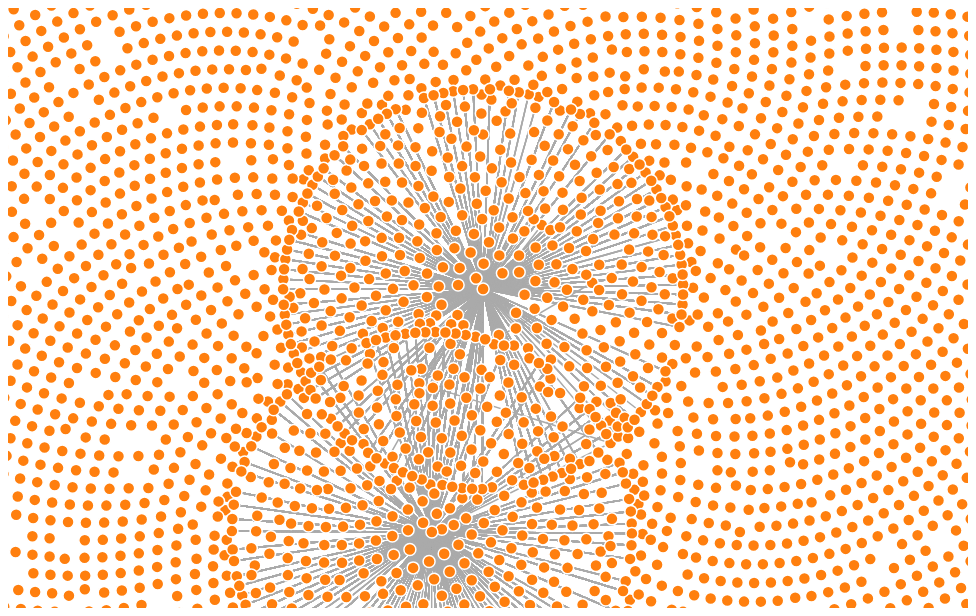
D3 v6 page, settled after 360 driven frames (6 s of simulated time); the page loaded 1 data file(s).


        d3.json("clusters.json").then(function(data) {
            if (!data || !data.children) {
                console.error("Invalid or empty data");
                return;
            }

            const width = 960, height = 600;
            const svg = d3.select("svg")
                .attr("width", width)
                .attr("height", height);

            const nodes = [], links = [];

            function traverse(node, parent) {
                if (parent) {
                    links.push({ source: parent.name, target: node.name });
                }
                nodes.push({ name: node.name });
                if (node.children) {
                    node.children.forEach(child => traverse(child, node));
                }
            }
            traverse(data, null);

            const simulation = d3.forceSimulation(nodes)
                .force("link", d3.forceLink(links).id(d => d.name).distance(200))
                .force("charge", d3.forceManyBody().strength(0))
                .force("center", d3.forceCenter(width / 2, height / 2))
                .force("collide", d3.forceCollide().radius(5));

            const link = svg.selectAll(".link")
                .data(links)
                .enter().append("line")
                .attr("class", "link");

            const node = svg.selectAll(".node")
                .data(nodes)
                .enter().append("circle")
                .attr("class", "node")
                .attr("r", 6)
                .call(drag(simulation));

            node.append("title")
                .text(d => d.name);

            simulation.on("tick", function() {
                link.attr("x1", d => d.source.x)
                    .attr("y1", d => d.source.y)
                    .attr("x2", d => d.target.x)
                    .attr("y2", d => d.target.y);

                node.attr("cx", d => d.x)
                    .attr("cy", d => d.y);
            });

            function drag(simulation) {
                return d3.drag()
                    .on("start", function(event, d) {
                        if (!event.active) simulation.alphaTarget(0.3).restart();
                        d.fx = d.x;
                        d.fy = d.y;
                    })
                    .on("drag", function(event, d) {
                        d.fx = event.x;
                        d.fy = event.y;
                    })
                    .on("end", function(event, d) {
                        if (!event.active) simulation.alphaTarget(0);
                        d.fx = null;
                        d.fy = null;
                    });
            }
        }).catch(error => console.error("Error loading JSON:", error));
    

### data: clusters.json
{
 "children": [
  {
   "children": [
    "{... 2 keys}",
    "{... 2 keys}",
    "{... 2 keys}"
   ],
   "name": "cluster 0"
  },
  {
   "children": [
    "{... 2 keys}",
    "{... 2 keys}",
    "{... 2 keys}",
    "{... 2 keys}",
    "{... 2 keys}",
    "{... 2 keys}",
    "{... 2 keys}",
    "{... 2 keys}",
    "... 2,521 more items"
   ],
   "name": "cluster 1"
  },
  {
   "children": [
    "{... 2 keys}",
    "{... 2 keys}",
    "{... 2 keys}",
    "{... 2 keys}",
    "{... 2 keys}",
    "{... 2 keys}",
    "{... 2 keys}",
    "{... 2 keys}",
    "... 2,410 more items"
   ],
   "name": "cluster 2"
  }
 ],
 "name": "clusters"
}